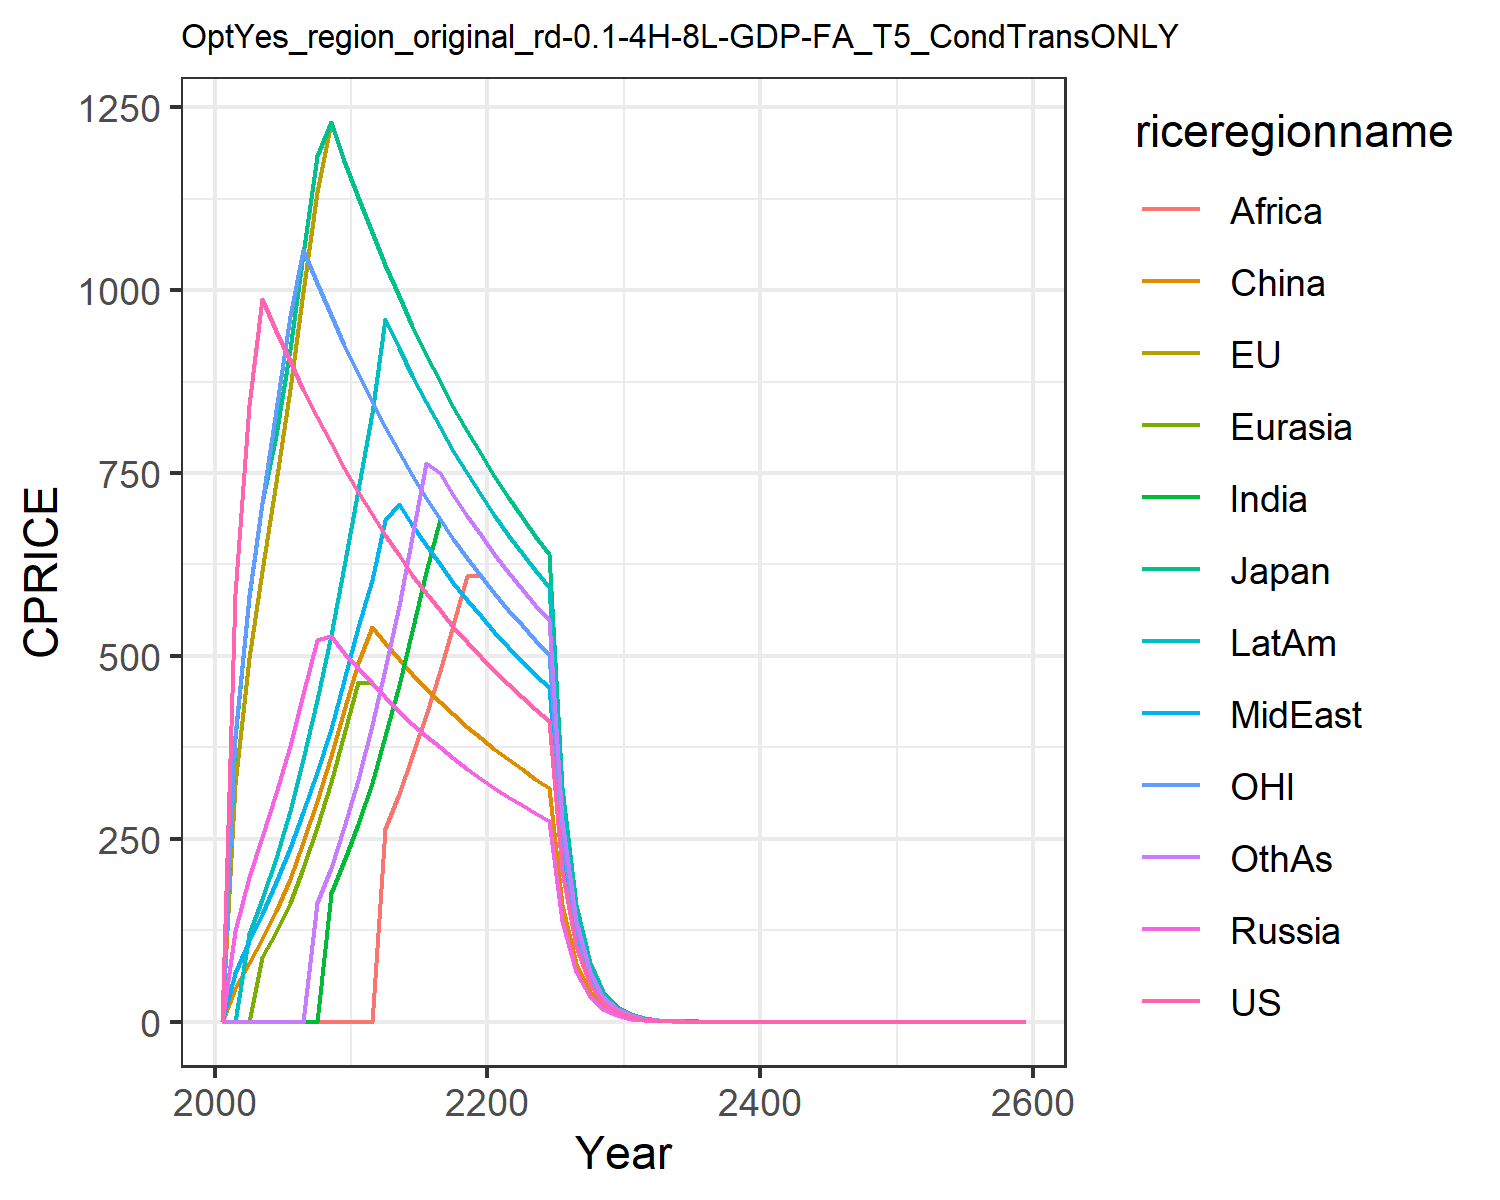

The data file committed next to this chart (first rows):
0.0, 0.0, 0.0, 0.0, 0.0, 0.0, 0.0, 0.0, 0.0, 0.0, 0.0, 0.0
584.7, 325.4, 386, 123.5, 0.0, 45.47, 0.0, 66.19, 0.0, 0.0, 390.2, 0.0
842.4, 497.4, 580.1, 197.3, 0.0, 80.59, 0.0, 110.5, 0.0, 120.4, 582.9, 0.0
988.4, 615.4, 708.4, 252.8, 88.6, 113.3, 0.0, 147.9, 0.0, 167.8, 709.1, 0.0
944.7, 737.8, 802, 312, 122.3, 151.7, 0.0, 190.6, 0.0, 223.7, 836, 0.0
903.1, 865.4, 919.5, 376.7, 162.7, 195.7, 0.0, 237.1, 0.0, 287.4, 965.3, 0.0
863.6, 997.6, 1050, 447.3, 210.7, 246.2, 0.0, 287.2, 0.0, 359.6, 1056, 0.0
826.1, 1134, 1183, 522.1, 265.6, 302.4, 0.0, 341.5, 0.0, 440, 1010, 162.4
790.5, 1230, 1230, 527, 327.2, 363.5, 175.8, 400.2, 0.0, 528.1, 966.2, 210.1
756.6, 1177, 1177, 504.4, 392.7, 425.6, 220, 467.1, 0.0, 623.4, 924.8, 266.4
724.5, 1127, 1127, 483, 465, 491, 270.1, 539.1, 0.0, 727, 885.5, 330.2
693.9, 1079, 1079, 462.6, 462.6, 539.7, 326.3, 604.4, 0.0, 832.2, 848.1, 405.4
664.9, 1034, 1034, 443.3, 443.3, 517.1, 390.2, 686.3, 263.7, 960.4, 812.6, 482.7
637.3, 991.4, 991.4, 424.9, 424.9, 495.7, 459.6, 708.1, 311.5, 920.6, 778.9, 568.4
611.1, 950.6, 950.6, 407.4, 407.4, 475.3, 534.4, 679, 363.5, 882.7, 746.9, 662
586.2, 911.9, 911.9, 390.8, 390.8, 456, 614.7, 651.4, 419.5, 846.8, 716.5, 763.2
562.6, 875.1, 875.1, 375.1, 375.1, 437.6, 687.6, 625.1, 479.3, 812.6, 687.6, 750.1
540.1, 840.2, 840.2, 360.1, 360.1, 420.1, 660.2, 600.1, 542.6, 780.2, 660.2, 720.2
518.8, 807, 807, 345.9, 345.9, 403.5, 634.1, 576.4, 609.2, 749.4, 634.1, 691.7
498.5, 775.5, 775.5, 332.4, 332.4, 387.7, 609.3, 553.9, 609.3, 720.1, 609.3, 664.7
479.3, 745.5, 745.5, 319.5, 319.5, 372.8, 585.8, 532.5, 585.8, 692.3, 585.8, 639
461, 717.1, 717.1, 307.3, 307.3, 358.5, 563.4, 512.2, 563.4, 665.9, 563.4, 614.6
443.6, 690, 690, 295.7, 295.7, 345, 542.2, 492.9, 542.2, 640.8, 542.2, 591.5
427.1, 664.4, 664.4, 284.7, 284.7, 332.2, 522, 474.5, 522, 616.9, 522, 569.5
411.4, 640, 640, 274.3, 274.3, 320, 502.8, 457.1, 502.8, 594.3, 502.8, 548.5
205.7, 320, 320, 137.1, 137.1, 160, 251.4, 228.6, 251.4, 297.1, 251.4, 274.3
102.9, 160, 160, 68.57, 68.57, 80, 125.7, 114.3, 125.7, 148.6, 125.7, 137.1
51.43, 80, 80, 34.28, 34.28, 40, 62.85, 57.14, 62.85, 74.28, 62.85, 68.57
25.71, 40, 40, 17.14, 17.14, 20, 31.43, 28.57, 31.43, 37.14, 31.43, 34.28
12.86, 20, 20, 8.571, 8.571, 9.999, 15.71, 14.28, 15.71, 18.57, 15.71, 17.14
6.428, 9.999, 9.999, 4.285, 4.285, 5, 7.857, 7.142, 7.857, 9.285, 7.857, 8.571
3.214, 5, 5, 2.143, 2.143, 2.5, 3.928, 3.571, 3.928, 4.643, 3.928, 4.285
1.607, 2.5, 2.5, 1.071, 1.071, 1.25, 1.964, 1.786, 1.964, 2.321, 1.964, 2.143
0.8035, 1.25, 1.25, 0.5357, 0.5357, 0.625, 0.9821, 0.8928, 0.9821, 1.161, 0.9821, 1.071
0.4018, 0.625, 0.625, 0.2678, 0.2678, 0.3125, 0.491, 0.4464, 0.491, 0.5803, 0.491, 0.5357
0.2009, 0.3125, 0.3125, 0.1339, 0.1339, 0.1562, 0.2455, 0.2232, 0.2455, 0.2902, 0.2455, 0.2678
0.1004, 0.1562, 0.1562, 0.06696, 0.06696, 0.07812, 0.1228, 0.1116, 0.1228, 0.1451, 0.1228, 0.1339
0.05022, 0.07812, 0.07812, 0.03348, 0.03348, 0.03906, 0.06138, 0.0558, 0.06138, 0.07254, 0.06138, 0.06696
0.02511, 0.03906, 0.03906, 0.01674, 0.01674, 0.01953, 0.03069, 0.0279, 0.03069, 0.03627, 0.03069, 0.03348
0.01256, 0.01953, 0.01953, 0.00837, 0.00837, 0.009765, 0.01535, 0.01395, 0.01535, 0.01814, 0.01535, 0.01674
0.006278, 0.009765, 0.009765, 0.004185, 0.004185, 0.004883, 0.007673, 0.006975, 0.007673, 0.009068, 0.007673, 0.00837
0.003139, 0.004883, 0.004883, 0.002093, 0.002093, 0.002441, 0.003836, 0.003488, 0.003836, 0.004534, 0.003836, 0.004185
0.001569, 0.002441, 0.002441, 0.001046, 0.001046, 0.001221, 0.001918, 0.001744, 0.001918, 0.002267, 0.001918, 0.002093
0.0007847, 0.001221, 0.001221, 0.0005231, 0.0005231, 0.0006103, 0.0009591, 0.0008719, 0.0009591, 0.001133, 0.0009591, 0.001046
0.0003923, 0.0006103, 0.0006103, 0.0002616, 0.0002616, 0.0003052, 0.0004795, 0.0004359, 0.0004795, 0.0005667, 0.0004795, 0.0005231
0.0001962, 0.0003052, 0.0003052, 0.0001308, 0.0001308, 0.0001526, 0.0002398, 0.000218, 0.0002398, 0.0002834, 0.0002398, 0.0002616
9.808635669711856e-5, 0.0001526, 0.0001526, 6.539090446474569e-5, 6.539090446474569e-5, 7.628938854220321e-5, 0.0001199, 0.000109, 0.0001199, 0.0001417, 0.0001199, 0.0001308
4.904317834855928e-5, 7.628938854220321e-5, 7.628938854220321e-5, 3.2695452232372845e-5, 3.2695452232372845e-5, 3.814469427110161e-5, 5.9941662426016886e-5, 5.449242038728809e-5, 5.9941662426016886e-5, 7.084014650347448e-5, 5.9941662426016886e-5, 6.539090446474569e-5
2.452158917427964e-5, 3.814469427110161e-5, 3.814469427110161e-5, 1.6347726116186422e-5, 1.6347726116186422e-5, 1.9072347135550803e-5, 2.9970831213008443e-5, 2.7246210193644045e-5, 2.9970831213008443e-5, 3.542007325173724e-5, 2.9970831213008443e-5, 3.2695452232372845e-5
1.226079458713982e-5, 1.9072347135550803e-5, 1.9072347135550803e-5, 8.173863058093211e-6, 8.173863058093211e-6, 9.536173567775402e-6, 1.4985415606504222e-5, 1.3623105096822023e-5, 1.4985415606504222e-5, 1.771003662586862e-5, 1.4985415606504222e-5, 1.6347726116186422e-5
6.13039729356991e-6, 9.536173567775402e-6, 9.536173567775402e-6, 4.0869315290466056e-6, 4.0869315290466056e-6, 4.768086783887701e-6, 7.492707803252111e-6, 6.811552548411011e-6, 7.492707803252111e-6, 8.85501831293431e-6, 7.492707803252111e-6, 8.173863058093211e-6
3.065198646784955e-6, 4.768086783887701e-6, 4.768086783887701e-6, 2.0434657645233028e-6, 2.0434657645233028e-6, 2.3840433919438504e-6, 3.7463539016260554e-6, 3.4057762742055056e-6, 3.7463539016260554e-6, 4.427509156467155e-6, 3.7463539016260554e-6, 4.0869315290466056e-6
1.5325993233924775e-6, 2.3840433919438504e-6, 2.3840433919438504e-6, 1.0217328822616514e-6, 1.0217328822616514e-6, 1.1920216959719252e-6, 1.8731769508130277e-6, 1.7028881371027528e-6, 1.8731769508130277e-6, 2.2137545782335775e-6, 1.8731769508130277e-6, 2.0434657645233028e-6
7.662996616962388e-7, 1.1920216959719252e-6, 1.1920216959719252e-6, 5.108664411308257e-7, 5.108664411308257e-7, 5.960108479859626e-7, 9.365884754065138e-7, 8.514440685513764e-7, 9.365884754065138e-7, 1.1068772891167887e-6, 9.365884754065138e-7, 1.0217328822616514e-6
3.831498308481194e-7, 5.960108479859626e-7, 5.960108479859626e-7, 2.5543322056541285e-7, 2.5543322056541285e-7, 2.980054239929813e-7, 4.682942377032569e-7, 4.257220342756882e-7, 4.682942377032569e-7, 5.534386445583944e-7, 4.682942377032569e-7, 5.108664411308257e-7
1.915749154240597e-7, 2.980054239929813e-7, 2.980054239929813e-7, 1.2771661028270642e-7, 1.2771661028270642e-7, 1.4900271199649065e-7, 2.3414711885162846e-7, 2.128610171378441e-7, 2.3414711885162846e-7, 2.767193222791972e-7, 2.3414711885162846e-7, 2.5543322056541285e-7
9.578745771202984e-8, 1.4900271199649065e-7, 1.4900271199649065e-7, 6.385830514135321e-8, 6.385830514135321e-8, 7.450135599824533e-8, 1.1707355942581423e-7, 1.0643050856892205e-7, 1.1707355942581423e-7, 1.383596611395986e-7, 1.1707355942581423e-7, 1.2771661028270642e-7
4.789372885601492e-8, 7.450135599824533e-8, 7.450135599824533e-8, 3.1929152570676606e-8, 3.1929152570676606e-8, 3.725067799912266e-8, 5.8536779712907115e-8, 5.3215254284461025e-8, 5.8536779712907115e-8, 6.91798305697993e-8, 5.8536779712907115e-8, 6.385830514135321e-8
2.394686442800746e-8, 3.725067799912266e-8, 3.725067799912266e-8, 1.5964576285338303e-8, 1.5964576285338303e-8, 1.862533899956133e-8, 2.9268389856453558e-8, 2.6607627142230513e-8, 2.9268389856453558e-8, 3.458991528489965e-8, 2.9268389856453558e-8, 3.1929152570676606e-8
1.197343221400373e-8, 1.862533899956133e-8, 1.862533899956133e-8, 7.982288142669152e-9, 7.982288142669152e-9, 9.312669499780666e-9, 1.4634194928226779e-8, 1.3303813571115256e-8, 1.4634194928226779e-8, 1.7294957642449824e-8, 1.4634194928226779e-8, 1.5964576285338303e-8
